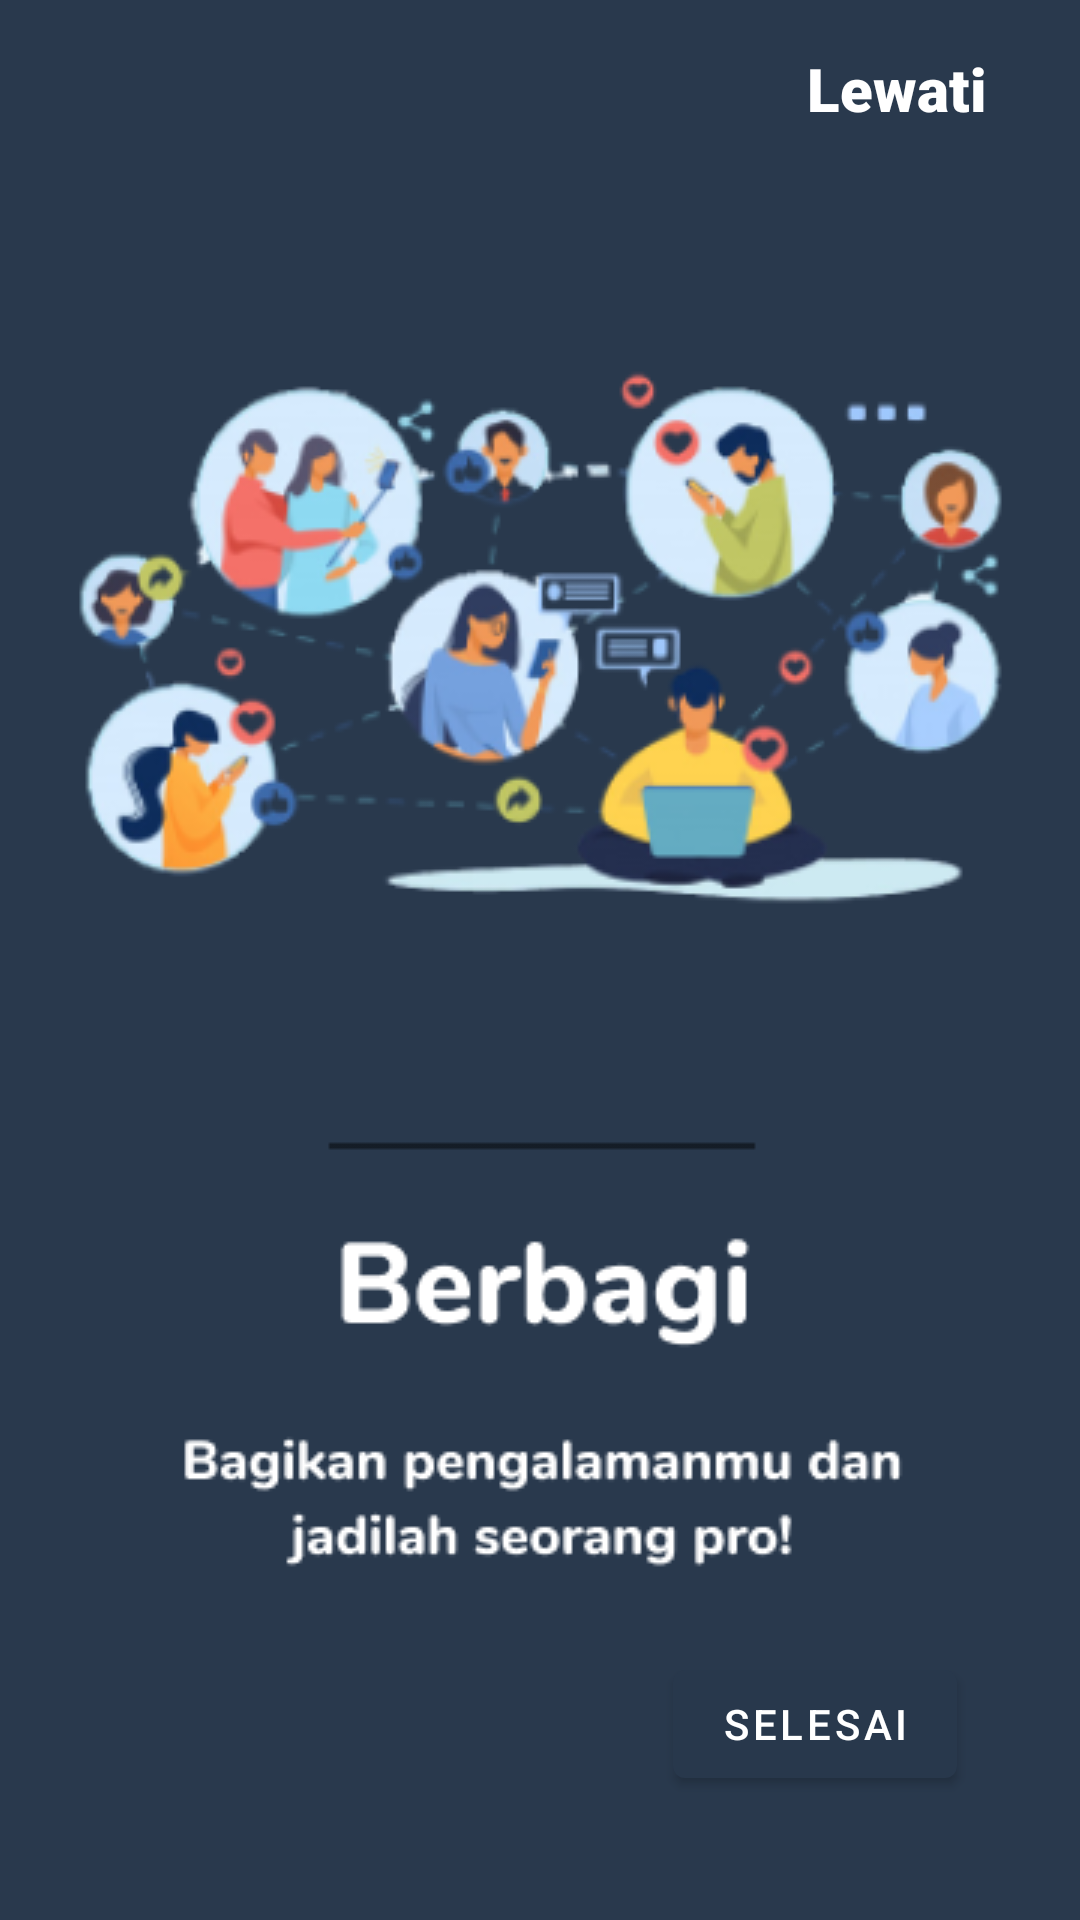

Write the Android layout XML for this screen, with the resource values it uses.
<!-- AndroidManifest.xml: application theme Theme.Teachly -->
<!-- res/layout/activity_intro3.xml -->
<?xml version="1.0" encoding="utf-8"?>
<androidx.constraintlayout.widget.ConstraintLayout
    xmlns:android="http://schemas.android.com/apk/res/android"
    xmlns:app="http://schemas.android.com/apk/res-auto"
    xmlns:tools="http://schemas.android.com/tools"
    android:layout_width="match_parent"
    android:layout_height="match_parent"
    android:background="#29394D">

    <ImageView
        android:id="@+id/imageintro3"
        android:layout_width="wrap_content"
        android:layout_height="wrap_content"
        app:layout_constraintBottom_toBottomOf="parent"
        app:layout_constraintEnd_toEndOf="parent"
        app:layout_constraintStart_toStartOf="parent"
        app:layout_constraintTop_toTopOf="parent"
        app:srcCompat="@drawable/sliderintro_3" />

    <TextView
        android:id="@+id/lewati"
        android:layout_width="wrap_content"
        android:layout_height="wrap_content"
        android:layout_marginTop="16dp"
        android:fontFamily="sans-serif-black"
        android:text="Lewati"
        android:textColor="@color/white"
        android:textSize="20sp"
        app:layout_constraintEnd_toEndOf="parent"
        app:layout_constraintHorizontal_bias="0.897"
        app:layout_constraintStart_toStartOf="parent"
        app:layout_constraintTop_toTopOf="parent" />

    <Button
        android:id="@+id/btnSelesai"
        android:layout_width="wrap_content"
        android:layout_height="wrap_content"
        android:text="Selesai"
        app:layout_constraintBottom_toBottomOf="parent"
        app:layout_constraintEnd_toEndOf="parent"
        app:layout_constraintHorizontal_bias="0.845"
        app:layout_constraintStart_toStartOf="parent"
        app:layout_constraintTop_toBottomOf="@+id/imageintro3"
        app:layout_constraintVertical_bias="0.383" />

</androidx.constraintlayout.widget.ConstraintLayout>
<!-- resources referenced by this layout -->
<resources>
  <color name="white">#FFFFFFFF</color>
  <!-- drawable sliderintro_3: png bitmap (drawable, 74385 bytes) -->
  <style name="Theme.Teachly" parent="Theme.MaterialComponents.Light.NoActionBar">
          
          <item name="colorPrimary">@color/primary</item>
          <item name="colorPrimaryVariant">@color/primary_dark</item>
          <item name="colorOnPrimary">@color/white</item>
          
          <item name="colorSecondary">@color/secondary</item>
          <item name="colorSecondaryVariant">@color/secondary_dark</item>
          <item name="colorOnSecondary">@color/black</item>
          
          <item name="android:statusBarColor" tools:targetApi="l">?attr/colorPrimaryVariant</item>
          
      </style>
  <color name="primary">#28384c</color>
  <color name="primary_dark">#001224</color>
  <color name="secondary">#ff5630</color>
  <color name="secondary_dark">#c41a00</color>
  <color name="black">#FF000000</color>
</resources>
